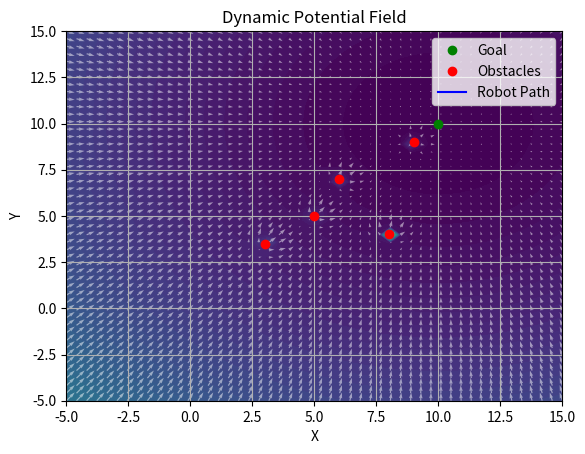

This figure's Python source:
import numpy as np
import matplotlib.pyplot as plt
import matplotlib.animation as animation

k_att = 2.0
k_rep = 10.0
d0 = 2.0
dt = 0.01
max_rep_force = 14.0
goal = np.array([10, 10])
obstacles = np.array([[3, 3.5], [6, 7], [9, 9], [8, 4], [5, 5]])

def attractive_force(position, goal):
    """
    Calculate the attractive force towards the goal
    """
    return -k_att * (position - goal)

def repulsive_force(position, obstacles, d0, k_rep):
    """
    Calculate the repulsive force from obstacles
    """
    force = np.zeros(2)
    for obs in obstacles:
        diff = position - obs
        dist = np.linalg.norm(diff)
        if dist < d0:
            repulsive_force = k_rep * ((1/dist) - (1/d0)) * (1/(dist**2)) * (diff/dist)
            if np.linalg.norm(repulsive_force) > max_rep_force:
                repulsive_force = repulsive_force / np.linalg.norm(repulsive_force) * max_rep_force
            force += repulsive_force
    return force

def total_force(position, goal, obstacles, d0, k_att, k_rep):
    """
    Calculate the total force on the robot
    """
    force_att = attractive_force(position, goal)
    force_rep = repulsive_force(position, obstacles, d0, k_rep)
    return force_att + force_rep

robot_position = np.array([0, 0])
path_data = [robot_position.copy()]

x_range = np.linspace(-5, 15, 50)
y_range = np.linspace(-5, 15, 50)
X, Y = np.meshgrid(x_range, y_range)
Z = np.zeros_like(X)
U = np.zeros_like(X)
V = np.zeros_like(Y)

for i in range(X.shape[0]):
    for j in range(X.shape[1]):
        pos = np.array([X[i, j], Y[i, j]])
        att_potential = 0.5 * k_att * np.linalg.norm(pos - goal)**2
        rep_potential = 0
        for obs in obstacles:
            dist = np.linalg.norm(pos - obs)
            if dist < d0:
                rep_potential += 0.5 * k_rep * ((1/dist) - (1/d0))**2
        Z[i, j] = att_potential + rep_potential
        
        force = total_force(pos, goal, obstacles, d0, k_att, k_rep)
        U[i, j] = force[0]
        V[i, j] = force[1]

fig, ax = plt.subplots()
ax.set_xlim(-5, 15)
ax.set_ylim(-5, 15)
goal_plot, = ax.plot(goal[0], goal[1], 'go', label='Goal')
obstacles_plot, = ax.plot(obstacles[:, 0], obstacles[:, 1], 'ro', label='Obstacles')
path_plot, = ax.plot([], [], 'b-', label='Robot Path')
robot_plot, = ax.plot([], [], 'bo')
potential_contour = ax.contourf(X, Y, Z, levels=100, cmap='viridis')
quiver_all = ax.quiver(X, Y, U, V, color='white', alpha=0.5)
quiver_robot = ax.quiver([], [], [], [], color='red')

def init():
    path_plot.set_data([], [])
    robot_plot.set_data([], [])
    quiver_robot.set_UVC([], [])
    return path_plot, robot_plot, quiver_robot

def update(frame):
    global robot_position
    force = total_force(robot_position, goal, obstacles, d0, k_att, k_rep)
    robot_position = robot_position + force * dt
    path_data.append(robot_position.copy())

    path = np.array(path_data)
    path_plot.set_data(path[:, 0], path[:, 1])
    
    # Fix: wrap scalars in a list
    robot_plot.set_data([robot_position[0]], [robot_position[1]])

    quiver_robot.set_offsets([robot_position])
    quiver_robot.set_UVC([force[0]], [force[1]])
    return path_plot, robot_plot, quiver_robot


ani = animation.FuncAnimation(fig, update, frames=2000, init_func=init, blit=True, interval=10, repeat=False)

ax.legend()
ax.set_xlabel('X')
ax.set_ylabel('Y')
ax.set_title('Dynamic Potential Field')
ax.grid()

plt.show()